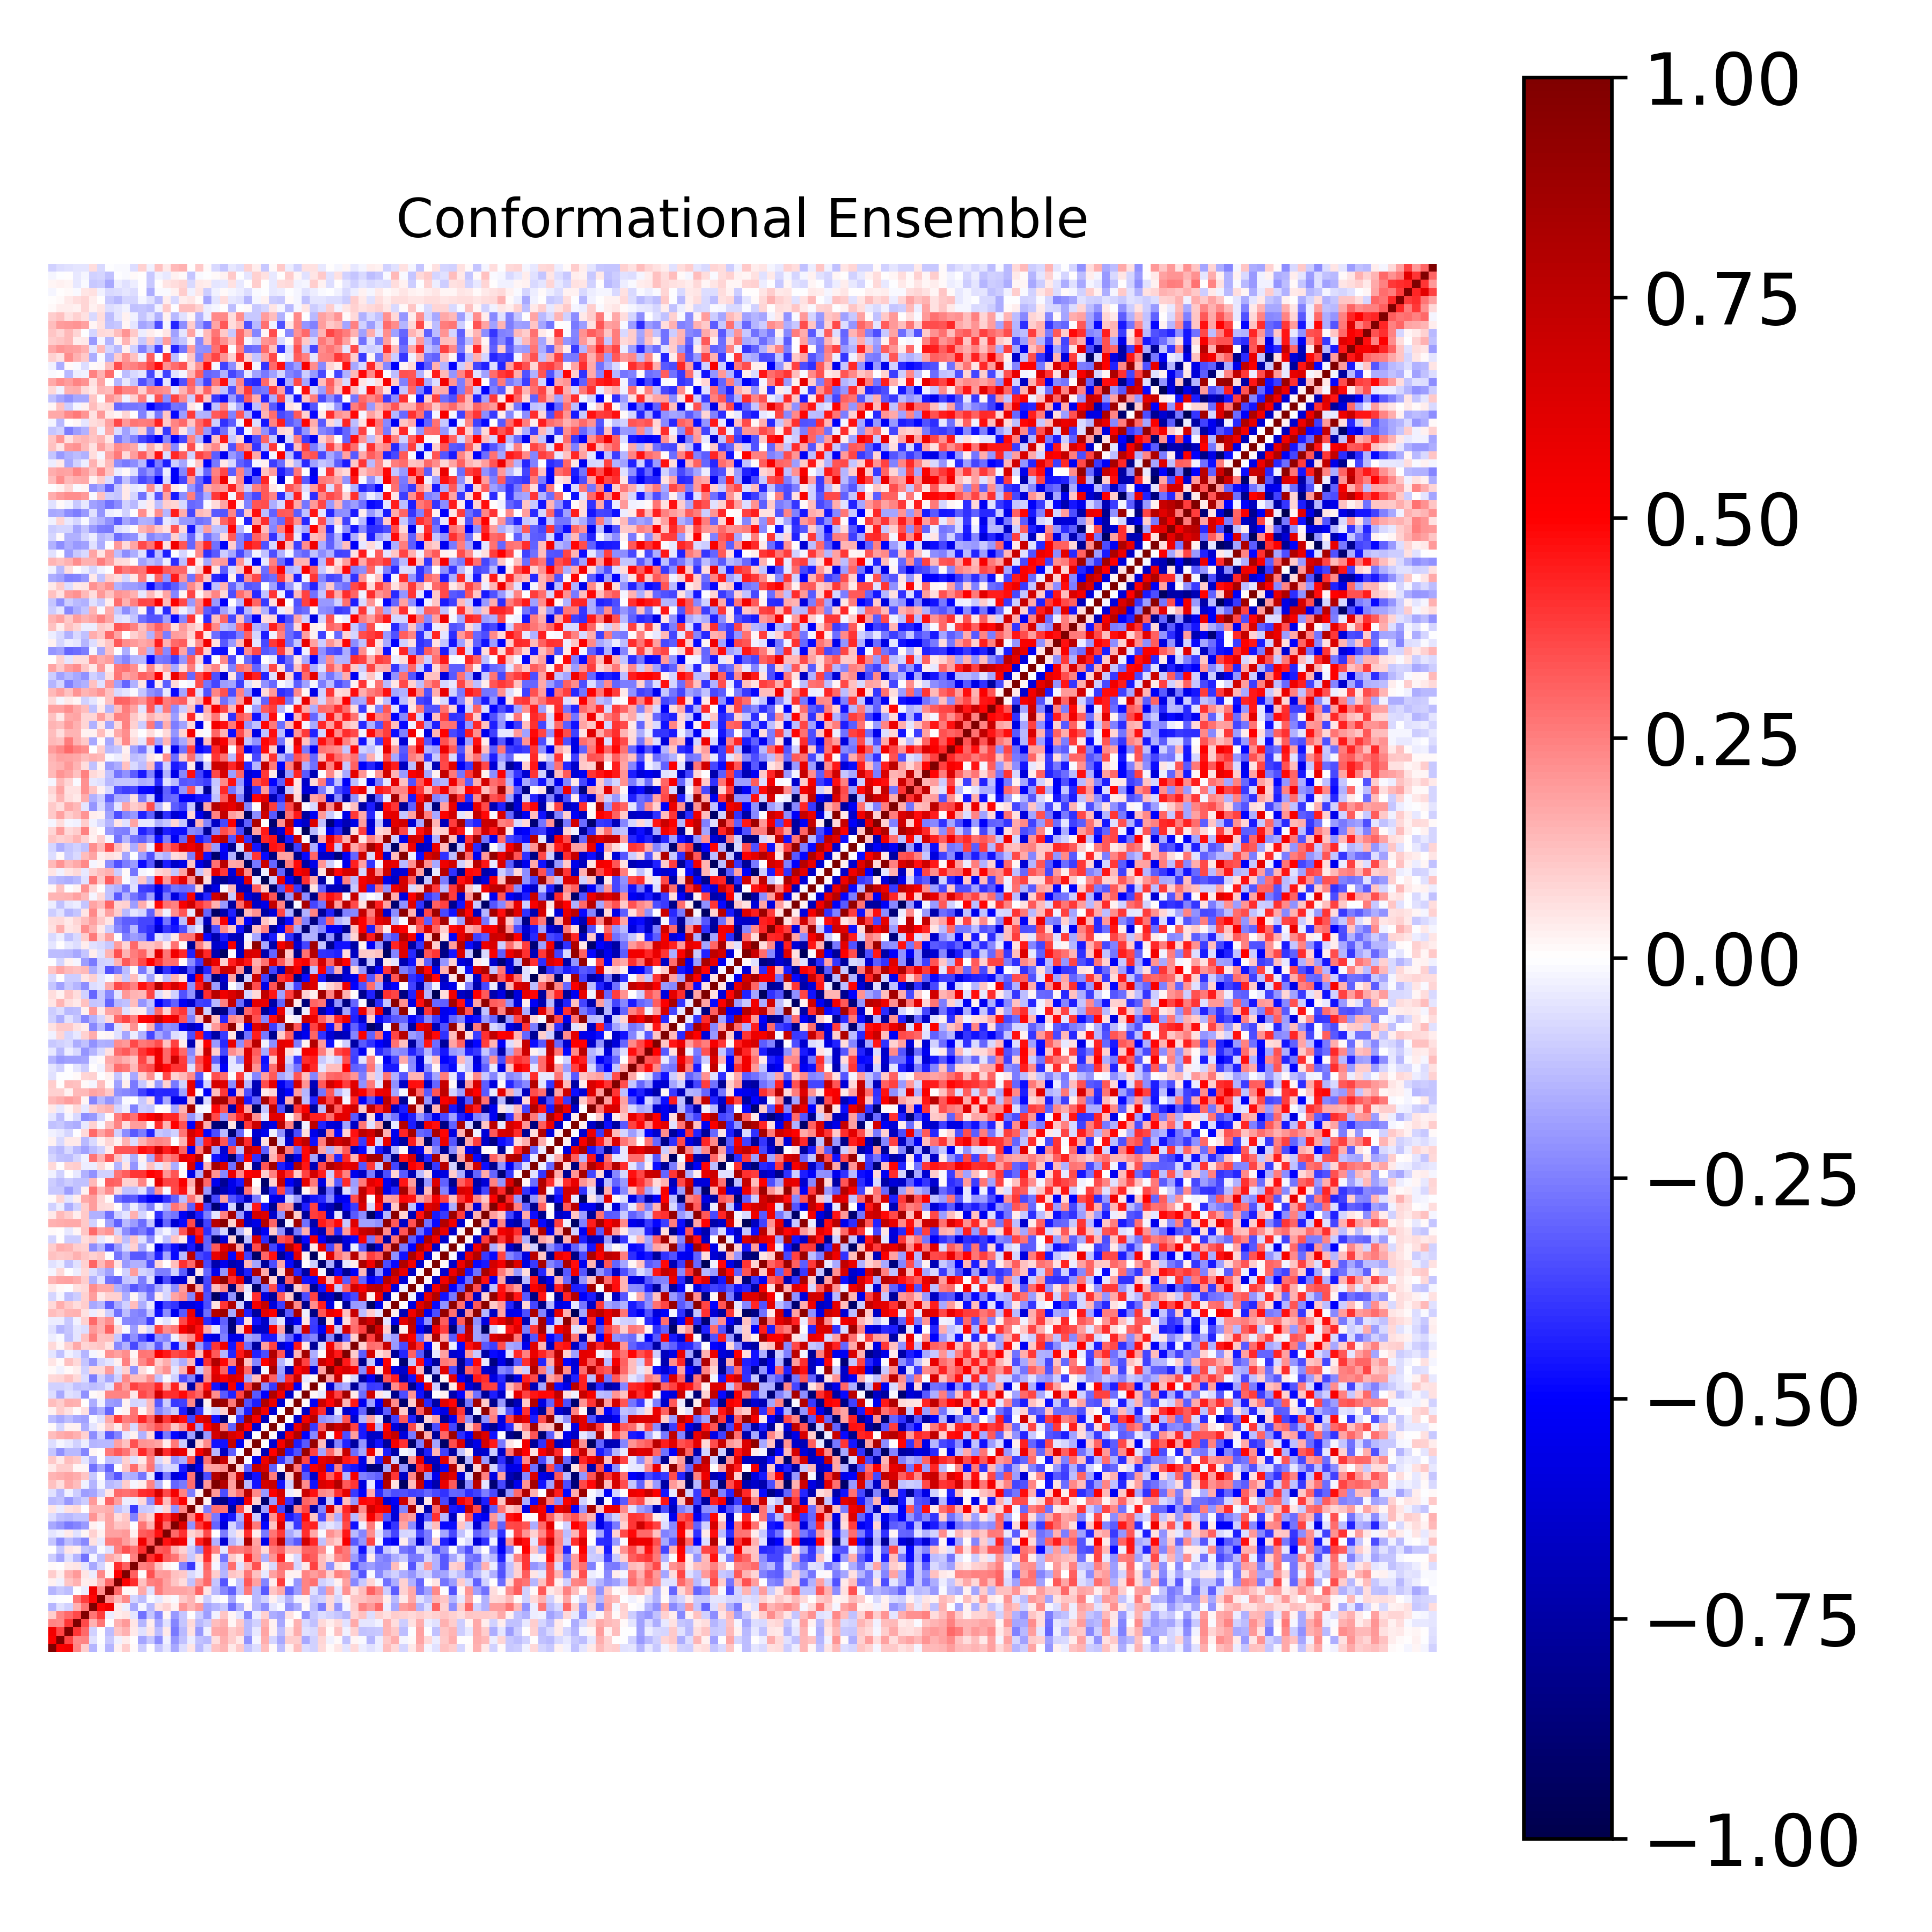

Data behind this chart, as committed beside it:
1.000000000000000000e+00, 5.141198928425388948e-01, 5.435126581274296598e-01, 2.370788300603089427e-01, 9.465705520630836312e-02, -1.475038325990093713e-01, -1.239375189791641803e-02, -1.410764885927995038e-01, 2.771019288056886937e-02, 9.728867427280607494e-02, 1.155154269611332121e-02, -1.015007381815959120e-01, 5.643967364246662947e-03, -1.166102683197543233e-01, -4.903840267134661202e-02, -1.697522100863119443e-01, -6.344550273226141901e-02, 5.094102707563713528e-02, -1.355184695672900230e-01, -5.884432878097295427e-02, 1.187266866950382332e-01, 1.428723976498396109e-01, 4.134821117655644584e-02, 1.020912593109256222e-01
5.141198928425388948e-01, 1.000000000000000000e+00, 3.624086545303165097e-01, 2.325266459081696824e-01, 2.362741799147592969e-01, -5.522853487340339401e-02, -1.118694445519235374e-03, -1.042151737771271763e-01, -2.674839305152394014e-02, 3.585409241023321952e-02, 3.151220050965269047e-03, -1.762509805819021391e-01, -1.079696109610260440e-01, -2.213811008121889246e-01, -2.923325071892530005e-02, -2.100316585901631228e-01, -1.226679429098750662e-01, -3.191774681778357381e-02, -1.234874219239960602e-01, -1.349732219151426049e-01, 6.390206837243649074e-02, 1.572619353964702371e-01, 9.467907237479276927e-02, 4.208573429095366358e-02
5.435126581274296598e-01, 3.624086545303165097e-01, 1.000000000000000000e+00, 3.930872470202583235e-01, 2.928255040297305656e-01, -9.113745984082048668e-02, 1.936753740880964693e-03, -1.300913730356145770e-01, 1.095407767664179077e-01, 1.550602085256782003e-01, 4.280905509623943866e-02, -6.215091375291120768e-02, 5.107366397570708982e-02, -1.296946519301901135e-01, 3.995032225281021365e-02, -2.607413201681380577e-01, -1.370521120446014929e-01, 6.237815543569689286e-02, -2.014334596733522720e-01, -2.574398973263495455e-02, 1.674758173669157191e-01, 1.733295368433503125e-01, 9.483044723308863000e-02, 1.263434922501029123e-01
2.370788300603089427e-01, 2.325266459081696824e-01, 3.930872470202583235e-01, 1.000000000000000000e+00, 3.557970841164388442e-01, 1.523181637172474068e-01, 2.678825406304856105e-01, -2.901625959116430932e-03, 1.505637831009186411e-01, 2.017618682891332560e-01, 4.798017732926022905e-02, -1.483741295604140420e-01, 3.134901506901240781e-02, -1.752066871950976601e-01, -5.636979000611921226e-02, -2.367241314648291794e-01, -1.152645762190930012e-01, 7.467878822163304120e-02, -1.376828726626890820e-01, -9.730311544763606268e-02, 1.251479948982773260e-01, 1.610848615028632469e-01, 1.815693989783453977e-02, 1.090707624038491363e-01
9.465705520630836312e-02, 2.362741799147592969e-01, 2.928255040297305656e-01, 3.557970841164388442e-01, 1.000000000000000000e+00, 2.690525596834554278e-01, 3.812153475799216484e-01, -3.741265373234329422e-02, 3.728594186559189977e-02, 5.217235792125816951e-02, -5.079677376523118737e-02, -2.764064499501978633e-01, -1.155276604887730957e-01, -2.275211139085537571e-01, 2.274925390040592743e-02, -1.993254712738218026e-01, -1.112509178832290502e-01, 3.594063314579775195e-03, -9.816639778651486958e-02, -1.916073624779507656e-01, -2.707162829174207183e-02, 1.118113948283917664e-01, 2.111243171336612753e-02, -5.193694790956859819e-02
-1.475038325990093713e-01, -5.522853487340339401e-02, -9.113745984082048668e-02, 1.523181637172474068e-01, 2.690525596834554278e-01, 1.000000000000000000e+00, 4.916545276305037127e-01, 5.423539747882918372e-01, 4.236229585715402257e-02, -3.668182894476069988e-02, -1.679561025651618300e-01, -2.317200884428219712e-02, -1.393772572809444943e-01, 5.846824593886415511e-02, 8.663588727219929952e-02, 2.431084512114444277e-02, 2.075200871255650503e-01, 1.455907387954926968e-01, 2.012911771906766289e-01, -1.778244407697584517e-01, -1.478134881126357825e-01, -1.021633598241750845e-01, -2.759231051783569422e-01, -1.507382926869439421e-01
-1.239375189791641803e-02, -1.118694445519235374e-03, 1.936753740880964693e-03, 2.678825406304856105e-01, 3.812153475799216484e-01, 4.916545276305037127e-01, 1.000000000000000000e+00, 2.250592025629291337e-01, 1.346394409635746359e-01, 2.273417859307901301e-01, -8.072686314449346867e-02, -1.323899166011815731e-01, -1.261843360748256607e-02, -4.270098438260230139e-02, 2.927972856649793676e-02, -1.073736025039211291e-02, 1.023381399893363991e-01, 1.466894105056218423e-01, 2.602493797128432873e-02, -1.005783008047407140e-01, -1.987155714388171360e-02, 3.558458539232529742e-03, -1.660435509269264642e-01, -7.520586287306814735e-03
-1.410764885927995038e-01, -1.042151737771271763e-01, -1.300913730356145770e-01, -2.901625959116430932e-03, -3.741265373234329422e-02, 5.423539747882918372e-01, 2.250592025629291337e-01, 1.000000000000000000e+00, 2.964037342635066907e-01, 1.942518611664850389e-02, 9.516549864815017357e-03, 1.644773326405719605e-01, -5.674432714391089427e-02, 2.569606521763279083e-01, 1.872151760433136969e-01, 1.764173995305124976e-01, 1.795851968016008438e-01, 1.595374483335466609e-01, 3.034221924556100847e-01, 5.181066290478249931e-02, -1.373111556088609519e-01, -2.321992038883263498e-01, -3.105886977681336369e-01, -1.186602461073713310e-01
2.771019288056886937e-02, -2.674839305152394014e-02, 1.095407767664179077e-01, 1.505637831009186411e-01, 3.728594186559189977e-02, 4.236229585715402257e-02, 1.346394409635746359e-01, 2.964037342635066907e-01, 1.000000000000000000e+00, 5.004164987369622564e-01, 4.092595321240298789e-01, 1.207606341182322213e-01, 2.477483894171289835e-01, 2.606556770184494387e-01, 1.867669672444161877e-01, 1.130746781202524309e-01, 6.978247564246217727e-02, -1.194484546138966513e-01, 1.920998630340816915e-01, 2.943063994497722713e-01, -1.171596992397068160e-01, -3.340891723608638286e-01, -3.989840745010558160e-03, -1.154854139050385947e-01
9.728867427280607494e-02, 3.585409241023321952e-02, 1.550602085256782003e-01, 2.017618682891332560e-01, 5.217235792125816951e-02, -3.668182894476069988e-02, 2.273417859307901301e-01, 1.942518611664850389e-02, 5.004164987369622564e-01, 1.000000000000000000e+00, 3.104138752953317093e-01, 3.030786180933320133e-03, 3.427743883695056337e-01, 1.897639313060359989e-01, 1.966059227851417457e-01, 1.246335331915046224e-01, 1.020609533697562771e-01, -7.402945327919734086e-02, -3.285572374043455729e-02, 2.802904526502276172e-01, 9.874957545238013945e-02, -1.460414015711615221e-01, 1.170275437034565547e-01, 9.102929766465098216e-02
1.155154269611332121e-02, 3.151220050965269047e-03, 4.280905509623943866e-02, 4.798017732926022905e-02, -5.079677376523118737e-02, -1.679561025651618300e-01, -8.072686314449346867e-02, 9.516549864815017357e-03, 4.092595321240298789e-01, 3.104138752953317093e-01, 1.000000000000000000e+00, 2.446119006887837455e-01, 2.698816021757271533e-01, 1.202753312216110482e-01, 2.763635958654746261e-02, -2.309362500500619381e-03, -2.447308108023381890e-01, -3.836643504167200347e-01, -3.500619649677796930e-02, 3.012815445377261536e-01, -1.994115513835945791e-02, -1.640234812914626583e-01, 2.825436312062380995e-01, -5.510250220245480751e-02
-1.015007381815959120e-01, -1.762509805819021391e-01, -6.215091375291120768e-02, -1.483741295604140420e-01, -2.764064499501978633e-01, -2.317200884428219712e-02, -1.323899166011815731e-01, 1.644773326405719605e-01, 1.207606341182322213e-01, 3.030786180933320133e-03, 2.446119006887837455e-01, 1.000000000000000000e+00, 4.060663790224794956e-01, 5.492605523905690346e-01, 3.159033836988841548e-01, 2.661222084240122965e-01, 1.464813939472464077e-01, -1.091864586250090030e-01, 7.725739453766000686e-02, 4.113524205795559552e-01, 3.561270513390603354e-02, -2.689105166709879202e-01, 1.044215081565874476e-01, 4.223673749857281140e-02
5.643967364246662947e-03, -1.079696109610260440e-01, 5.107366397570708982e-02, 3.134901506901240781e-02, -1.155276604887730957e-01, -1.393772572809444943e-01, -1.261843360748256607e-02, -5.674432714391089427e-02, 2.477483894171289835e-01, 3.427743883695056337e-01, 2.698816021757271533e-01, 4.060663790224794956e-01, 1.000000000000000000e+00, 3.150313461025894823e-01, 3.368905774358644245e-01, 1.517780686911276988e-01, 8.636572009694731822e-02, -9.792514852885288168e-02, -2.248790447058094943e-01, 4.257132893120338935e-01, 2.403528484425167255e-01, -4.611925997402890193e-02, 2.678370697115749488e-01, 2.535542937815791764e-01
-1.166102683197543233e-01, -2.213811008121889246e-01, -1.296946519301901135e-01, -1.752066871950976601e-01, -2.275211139085537571e-01, 5.846824593886415511e-02, -4.270098438260230139e-02, 2.569606521763279083e-01, 2.606556770184494387e-01, 1.897639313060359989e-01, 1.202753312216110482e-01, 5.492605523905690346e-01, 3.150313461025894823e-01, 1.000000000000000000e+00, 4.677480664234398566e-01, 6.186349230833098067e-01, 5.353771062193458663e-01, -5.330475214836473408e-02, 4.362449810275789708e-01, 6.574710960839356133e-01, -1.513052348184828755e-01, -6.139396792318156937e-01, -1.420659766278342118e-01, -7.080917859348920262e-02
-4.903840267134661202e-02, -2.923325071892530005e-02, 3.995032225281021365e-02, -5.636979000611921226e-02, 2.274925390040592743e-02, 8.663588727219929952e-02, 2.927972856649793676e-02, 1.872151760433136969e-01, 1.867669672444161877e-01, 1.966059227851417457e-01, 2.763635958654746261e-02, 3.159033836988841548e-01, 3.368905774358644245e-01, 4.677480664234398566e-01, 1.000000000000000000e+00, 2.952460814826392554e-01, 4.020150444425397152e-01, 7.869820535797938943e-02, 1.318236500016481683e-01, 3.583146425941632351e-01, 4.540660851157736814e-04, -2.541682931395158329e-01, -7.202391432895752232e-02, 4.826721098873319737e-02
-1.697522100863119443e-01, -2.100316585901631228e-01, -2.607413201681380577e-01, -2.367241314648291794e-01, -1.993254712738218026e-01, 2.431084512114444277e-02, -1.073736025039211291e-02, 1.764173995305124976e-01, 1.130746781202524309e-01, 1.246335331915046224e-01, -2.309362500500619381e-03, 2.661222084240122965e-01, 1.517780686911276988e-01, 6.186349230833098067e-01, 2.952460814826392554e-01, 1.000000000000000000e+00, 6.318049695774454744e-01, -2.143160307834182099e-01, 3.829606396619277264e-01, 5.326030252942199894e-01, -3.034362477186365314e-01, -5.966738934898866420e-01, -7.905944397503954224e-02, -2.124480490991020876e-01
-6.344550273226141901e-02, -1.226679429098750662e-01, -1.370521120446014929e-01, -1.152645762190930012e-01, -1.112509178832290502e-01, 2.075200871255650503e-01, 1.023381399893363991e-01, 1.795851968016008438e-01, 6.978247564246217727e-02, 1.020609533697562771e-01, -2.447308108023381890e-01, 1.464813939472464077e-01, 8.636572009694731822e-02, 5.353771062193458663e-01, 4.020150444425397152e-01, 6.318049695774454744e-01, 1.000000000000000000e+00, 2.371340608972063169e-01, 5.055532636305349881e-01, 2.472352425598023651e-01, -2.592121413015240905e-01, -5.038806823902211018e-01, -4.509534667287731224e-01, -1.567157135204264584e-01
5.094102707563713528e-02, -3.191774681778357381e-02, 6.237815543569689286e-02, 7.467878822163304120e-02, 3.594063314579775195e-03, 1.455907387954926968e-01, 1.466894105056218423e-01, 1.595374483335466609e-01, -1.194484546138966513e-01, -7.402945327919734086e-02, -3.836643504167200347e-01, -1.091864586250090030e-01, -9.792514852885288168e-02, -5.330475214836473408e-02, 7.869820535797938943e-02, -2.143160307834182099e-01, 2.371340608972063169e-01, 1.000000000000000000e+00, 5.123621601983605750e-02, -2.556507611398887714e-01, 2.866962144208201613e-01, 2.711832347732396342e-01, -7.518825706809457721e-01, 3.484059032420150359e-01
-1.355184695672900230e-01, -1.234874219239960602e-01, -2.014334596733522720e-01, -1.376828726626890820e-01, -9.816639778651486958e-02, 2.012911771906766289e-01, 2.602493797128432873e-02, 3.034221924556100847e-01, 1.920998630340816915e-01, -3.285572374043455729e-02, -3.500619649677796930e-02, 7.725739453766000686e-02, -2.248790447058094943e-01, 4.362449810275789708e-01, 1.318236500016481683e-01, 3.829606396619277264e-01, 5.055532636305349881e-01, 5.123621601983605750e-02, 1.000000000000000000e+00, 2.798251665753370351e-02, -7.781053517334873826e-01, -8.362702985299301783e-01, -5.591850320945682684e-01, -6.818898137813529381e-01
-5.884432878097295427e-02, -1.349732219151426049e-01, -2.574398973263495455e-02, -9.730311544763606268e-02, -1.916073624779507656e-01, -1.778244407697584517e-01, -1.005783008047407140e-01, 5.181066290478249931e-02, 2.943063994497722713e-01, 2.802904526502276172e-01, 3.012815445377261536e-01, 4.113524205795559552e-01, 4.257132893120338935e-01, 6.574710960839356133e-01, 3.583146425941632351e-01, 5.326030252942199894e-01, 2.472352425598023651e-01, -2.556507611398887714e-01, 2.798251665753370351e-02, 1.000000000000000000e+00, 1.996808451106655835e-01, -3.487277954281078896e-01, 1.756039064972146346e-01, 2.771539153557584512e-01
1.187266866950382332e-01, 6.390206837243649074e-02, 1.674758173669157191e-01, 1.251479948982773260e-01, -2.707162829174207183e-02, -1.478134881126357825e-01, -1.987155714388171360e-02, -1.373111556088609519e-01, -1.171596992397068160e-01, 9.874957545238013945e-02, -1.994115513835945791e-02, 3.561270513390603354e-02, 2.403528484425167255e-01, -1.513052348184828755e-01, 4.540660851157736814e-04, -3.034362477186365314e-01, -2.592121413015240905e-01, 2.866962144208201613e-01, -7.781053517334873826e-01, 1.996808451106655835e-01, 1.000000000000000000e+00, 7.827856334376931402e-01, 1.873098981317844192e-01, 9.595754424857886322e-01
1.428723976498396109e-01, 1.572619353964702371e-01, 1.733295368433503125e-01, 1.610848615028632469e-01, 1.118113948283917664e-01, -1.021633598241750845e-01, 3.558458539232529742e-03, -2.321992038883263498e-01, -3.340891723608638286e-01, -1.460414015711615221e-01, -1.640234812914626583e-01, -2.689105166709879202e-01, -4.611925997402890193e-02, -6.139396792318156937e-01, -2.541682931395158329e-01, -5.966738934898866420e-01, -5.038806823902211018e-01, 2.711832347732396342e-01, -8.362702985299301783e-01, -3.487277954281078896e-01, 7.827856334376931402e-01, 1.000000000000000000e+00, 2.114856723509936365e-01, 7.105438706770212942e-01
4.134821117655644584e-02, 9.467907237479276927e-02, 9.483044723308863000e-02, 1.815693989783453977e-02, 2.111243171336612753e-02, -2.759231051783569422e-01, -1.660435509269264642e-01, -3.105886977681336369e-01, -3.989840745010558160e-03, 1.170275437034565547e-01, 2.825436312062380995e-01, 1.044215081565874476e-01, 2.678370697115749488e-01, -1.420659766278342118e-01, -7.202391432895752232e-02, -7.905944397503954224e-02, -4.509534667287731224e-01, -7.518825706809457721e-01, -5.591850320945682684e-01, 1.756039064972146346e-01, 1.873098981317844192e-01, 2.114856723509936365e-01, 1.000000000000000000e+00, 7.730472242852633180e-02
1.020912593109256222e-01, 4.208573429095366358e-02, 1.263434922501029123e-01, 1.090707624038491363e-01, -5.193694790956859819e-02, -1.507382926869439421e-01, -7.520586287306814735e-03, -1.186602461073713310e-01, -1.154854139050385947e-01, 9.102929766465098216e-02, -5.510250220245480751e-02, 4.223673749857281140e-02, 2.535542937815791764e-01, -7.080917859348920262e-02, 4.826721098873319737e-02, -2.124480490991020876e-01, -1.567157135204264584e-01, 3.484059032420150359e-01, -6.818898137813529381e-01, 2.771539153557584512e-01, 9.595754424857886322e-01, 7.105438706770212942e-01, 7.730472242852633180e-02, 1.000000000000000000e+00
-1.168403680635953096e-01, -2.116742836812922079e-01, -1.398531847229358416e-01, -1.380809901336918222e-01, -2.403019270291097131e-01, 1.778098465961798491e-02, 7.751364793592309226e-03, 2.595694354842433826e-01, 3.241837545683234345e-01, 2.685561211580601571e-01, 1.410595442652695652e-01, 4.193819667434886544e-01, 2.940231137183599297e-01, 8.128845335278463979e-01, 4.106488187979180360e-01, 6.363887962450138769e-01, 5.744077305237178521e-01, 6.148447096886120594e-02, 5.315966573028445552e-01, 7.669347992553322557e-01, -1.388611219686778919e-01, -6.778861128310260664e-01, -3.167819363105649488e-01, -1.006273787476913428e-02
-6.376308264448492247e-02, -1.720263816461239589e-02, -4.335029033181047459e-02, -9.234044287098533421e-02, -3.245823139683251535e-02, -1.443155003211956666e-01, -1.400739549423813124e-01, -1.369249171908616391e-01, 1.821832428051249619e-01, 1.237487036207031293e-01, 3.409663273106040560e-01, 2.066775438288349642e-01, 2.002823981721470192e-01, 1.757296565852508874e-01, 3.862629955343098442e-02, 2.637242950608144620e-01, -9.917644916454103343e-02, -8.644079771248882604e-01, 9.170115286389075859e-02, 2.302925103629594461e-01, -4.647101489808654340e-01, -4.649944499315082358e-01, 7.187747012931791080e-01, -5.388014936255179910e-01
1.321556765848134474e-01, 1.629651266743046001e-01, 1.720480672990251370e-01, 1.491472812002270221e-01, 8.921763875873907346e-02, -2.215832523041380564e-01, -8.862125082731793502e-02, -3.241603511816863459e-01, -2.351502214386884115e-01, -3.957966326328606760e-02, 2.443886993768347796e-02, -1.556150944897065902e-01, 7.293681638092919250e-02, -5.577619752935730757e-01, -2.642800933862889945e-01, -4.913260723039092337e-01, -6.221443554518995001e-01, -1.831038385403588042e-01, -9.009320813089491953e-01, -2.006934042660577511e-01, 6.664972309779489956e-01, 8.447712141502399241e-01, 6.474309125234597451e-01, 5.637081418640661479e-01
1.449769132760076601e-02, -8.206117843336324658e-02, 2.594308859394967720e-02, 2.467361996045946623e-02, -1.605831643251759977e-01, -5.062384921804771037e-02, 2.902800816509153864e-02, 1.121792702434440403e-01, 3.842919826091657082e-02, 1.807844998871661335e-01, -7.683210967690316806e-02, 2.100690365492159373e-01, 2.590386791032900926e-01, 3.320013153259940841e-01, 2.720394518041035492e-01, 1.154768794657366204e-01, 2.168402028289106165e-01, 5.255042668163212305e-01, -2.013927801639477932e-01, 5.128137079357468764e-01, 7.049023245493181156e-01, 2.567492418087669592e-01, -3.075496193147170820e-01, 8.109322568066638093e-01
-1.316689364002882889e-01, -1.703639861280907553e-01, -1.314890587872412364e-01, -1.650740366817060323e-01, -1.844606669148606271e-01, -1.239895676583241055e-02, -5.607466623085582275e-02, 1.657914618150714836e-01, 3.779401712625555243e-01, 2.557298264112054520e-01, 2.780968576756022159e-01, 4.279625827849661834e-01, 3.015330968109318777e-01, 7.592019062131600826e-01, 3.838637008189865751e-01, 6.390359582447827647e-01, 4.718777427541101521e-01, -3.610657846820565231e-01, 5.984543485507525240e-01, 6.741511895462868331e-01, -4.657953581314198122e-01, -8.738275595019909803e-01, 2.009046897918691926e-02, -3.978363390047277570e-01
2.937942712170561049e-02, 9.566895989399561151e-02, 5.956356081502275912e-02, 1.266584023081458732e-02, 5.996390054268315589e-02, -2.117672063188254794e-01, -1.509535294138028838e-01, -2.996544352341790618e-01, -8.810797634001815010e-03, 3.014455954835945986e-02, 2.724473353995731095e-01, 1.693626320388998477e-02, 1.396517493862997061e-01, -2.415392884975349486e-01, -1.654032969358736893e-01, -9.735049906552843690e-02, -4.403583161314816863e-01, -8.121566510412533413e-01, -3.959198410600612839e-01, -3.711200550344612853e-02, -9.149287194618035968e-02, 8.650833753995586239e-02, 9.166059497704304171e-01, -2.170465274509098819e-01
1.281577909697611262e-01, 9.611187698056740392e-02, 1.614116620637882360e-01, 1.500798646744261611e-01, 5.626427428078760624e-03, -1.626023746578871831e-01, -2.493484960839235931e-02, -1.877994583779149240e-01, -2.062797424899949772e-01, 2.839743194017081002e-02, -8.339823356387314479e-02, -7.155327263943427052e-02, 1.379259415371495157e-01, -3.277600016267267491e-01, -9.614091396702444114e-02, -3.884205162435138137e-01, -3.718015941142019942e-01, 2.342632479000723300e-01, -8.284230305140067863e-01, 3.109999113969979384e-02, 9.341249285893394871e-01, 8.766184928045382962e-01, 2.606878604591620352e-01, 9.117875386513623059e-01
-6.552426713271349012e-02, -1.656988782391965453e-01, -6.064321552918828379e-02, -7.110977905132150056e-02, -2.149620184332382833e-01, 9.683138481767203376e-03, 2.879469240998094870e-02, 2.408885516968265750e-01, 2.375668883756404115e-01, 2.385948308010920893e-01, 4.099194865113930941e-02, 3.563047969130002102e-01, 2.969167461171445255e-01, 6.778615651100939887e-01, 4.110199983087300946e-01, 4.130769282502917972e-01, 4.827161939408700086e-01, 3.611038393149150760e-01, 2.995197839629143433e-01, 7.001245270842777479e-01, 2.241902081265716717e-01, -3.252270361339706928e-01, -4.305406194093882033e-01, 3.596538034835283226e-01
-8.982092149806741865e-02, -9.070158878886976084e-02, -7.648337895249222862e-02, -1.234133711109065834e-01, -1.076922735234201456e-01, -1.300297935628198231e-01, -1.143910834035462287e-01, -6.044961785958399142e-02, 2.787584890693995954e-01, 1.951198778065836581e-01, 3.682515564592704349e-01, 3.148026679419953511e-01, 3.086069771229222325e-01, 4.242989814152198225e-01, 1.667937690461392120e-01, 4.328539047174153609e-01, 1.141255754554956064e-01, -7.469852398234575475e-01, 2.583594692690336370e-01, 4.647042476051962967e-01, -4.618058687222248992e-01, -6.439560294133465090e-01, 5.274046789315764983e-01, -4.814054617007119119e-01
7.471958443708819064e-02, 8.167024785131257736e-02, 1.191286849056572145e-01, 7.560917868727530522e-02, -6.900845713303482842e-02, -2.522096481714275473e-01, -9.210675073762281118e-02, -1.764329363506990933e-01, -8.821755339003617413e-02, 2.330329826825863204e-01, 1.255246456677783506e-01, 1.295317056382415954e-01, 2.233605413978507204e-01, -1.187567316700197523e-01, -8.438332699853242844e-03, -9.089783980869629854e-02, -3.502142687714080438e-01, -2.374896538437779037e-01, -6.785592315710090583e-01, 2.306306974802636856e-01, 6.354061005082015656e-01, 5.098279548392881111e-01, 6.442619823281033886e-01, 5.884182902468897414e-01
8.237854989885157533e-03, -3.103436328250788051e-02, 1.482357047156848857e-02, 3.593219039597587289e-02, -9.196835703725597666e-02, 7.391532893905866652e-02, 7.572994448665590350e-02, 1.948241597799322822e-01, -5.741551431747909245e-02, 8.610491358963648367e-02, -2.186467682521395506e-01, 6.551514026897642395e-02, -2.435589090096912292e-03, 1.469485088128991146e-01, 2.172585105624526280e-01, -4.833088367426995741e-02, 1.437956113659681345e-01, 6.503954283515287482e-01, -1.078059516172042570e-01, 2.079312120657849650e-01, 5.803975343799284703e-01, 3.077754071587613383e-01, -4.575168277249262450e-01, 6.634276927328123241e-01
5.147501799186027932e-02, 1.252594788387174918e-02, 1.224372043130540211e-01, 7.302789334353619599e-02, -1.149554300542037083e-01, -2.093140179726201144e-01, -8.330014284496842225e-02, -5.189791607014970082e-02, 2.619432926346604296e-02, 2.496248177442487171e-01, 5.245378630208345078e-02, 2.273801343806378938e-01, 3.156696719194552192e-01, 1.008766655171084020e-01, 1.630019357088376697e-01, -9.186472795227842991e-02, -1.566314704084439402e-01, 1.378690392304158518e-01, -5.467803285836783100e-01, 3.994429189783099687e-01, 8.039133951238349729e-01, 4.860403441199934726e-01, 2.567951363658726449e-01, 8.088629900541276507e-01
-4.839958888070421128e-02, -1.249022070425879066e-01, -2.812169795629701485e-02, -6.087409624082740223e-02, -1.481806055450793080e-01, -1.719033822695202954e-02, 2.273865184199724138e-02, 2.141504345550702681e-01, 1.829721541289770215e-01, 2.198143823649753303e-01, 2.278307461005139173e-02, 2.732770117333304105e-01, 2.606727773793657277e-01, 5.190103005504697053e-01, 4.520809413237278918e-01, 3.582923896778005268e-01, 3.889454541511918051e-01, 4.262674368788190726e-01, 1.285969419057681196e-01, 5.952106640497221157e-01, 3.265795407426743124e-01, -1.436088319488783571e-01, -4.240914533603299397e-01, 4.486930497861882361e-01
7.714603126040336933e-02, 2.255680797857347389e-02, 9.140624213358561345e-02, 1.642394483288373286e-01, 8.153961688968378030e-02, 9.591018909368191625e-02, 1.151085976577840841e-01, 6.102549479823990430e-02, -2.287769633246366785e-01, -1.551149581413245049e-01, -3.558918340544336423e-01, -1.886195553524682988e-01, -1.373449852283160910e-01, -3.267513159893310482e-01, -1.342475722700507967e-01, -4.669821785139257608e-01, -1.377684522350157426e-01, 7.224329377535907426e-01, -2.023174915041971722e-01, -3.843814525557814887e-01, 3.964531939059760535e-01, 5.421244323390074227e-01, -4.604295095178121411e-01, 4.142673858942824139e-01
-3.535482194423669039e-02, -9.451301691336424365e-03, -1.183189860056205606e-01, -5.221884668201719204e-02, 1.183294926901721222e-01, 2.492523686426641738e-01, 1.232644704851729722e-01, 1.279795447681646436e-01, -1.037465396156704855e-01, -3.285546840747594066e-01, -2.181330402119180112e-01, -3.456427166051078137e-01, -4.677277625400569350e-01, -2.107539389220007275e-01, -2.401985790501757756e-01, -2.933324086911650447e-02, 1.520722253269638780e-01, 2.252226526495448022e-01, 4.858736427028287341e-01, -5.115685137659075066e-01, -5.810879065259528797e-01, -2.431911414996363041e-01, -5.596712194510142790e-01, -5.617788032566800593e-01
-6.132237895889836726e-02, -1.444087368995631560e-01, -1.095714499715625123e-01, -5.012196728981108129e-02, -6.902533807322605575e-02, 2.026127259980887441e-01, 1.485010509412814650e-01, 3.052447309435208922e-01, 8.474809582385123274e-02, -1.120602658407685720e-02, -1.937460050353614904e-01, 3.272860736037244006e-02, -8.038547886218129490e-02, 3.638098908610717386e-01, 2.190589917272377229e-01, 2.635784715564558067e-01, 5.283782400132089885e-01, 6.670146109297485637e-01, 4.765338825740707551e-01, 1.661980338167437510e-01, -4.328626990132720953e-02, -2.743436710495381070e-01, -8.734277972540204216e-01, 9.522848394548129314e-02
-3.370388146799483536e-02, -3.558549236109379010e-02, -1.018921663273197886e-01, -2.739244362647251518e-02, 8.737684603172268805e-02, 2.922379838078650316e-01, 1.626257358096796224e-01, 2.254817989695700187e-01, -2.193037832511555291e-02, -2.318508997840438013e-01, -2.385351668136621028e-01, -2.230866379777751152e-01, -3.785505742727079403e-01, -2.196454053539402540e-02, -5.524239019194614880e-02, 1.280949263954607974e-02, 3.517611689217299831e-01, 5.233084127772613670e-01, 6.130580044492478509e-01, -4.179340446835737022e-01, -4.917176466360752563e-01, -3.066908864208837127e-01, -8.540889521883301416e-01, -4.308683013863077171e-01
1.273807714750701259e-01, 1.088064671083044943e-01, 1.408513416566839205e-01, 1.555543196683573937e-01, 6.010930587238775408e-02, -3.212492756537954630e-02, 3.559982973658289834e-02, -9.499515541376279959e-02, -2.780970997945231282e-01, -1.257499518409391226e-01, -2.331731056449637407e-01, -2.501508528688194399e-01, -1.089752471408849954e-01, -4.663507807006316286e-01, -2.192897952094407243e-01, -5.362581144169961123e-01, -3.272983617045343574e-01, 5.649955460958768771e-01, -6.129419831780191785e-01, -2.874462181761126001e-01, 7.884753672858554330e-01, 8.825356885506213667e-01, -1.655870560265431668e-01, 7.747343002784945476e-01
7.335785700944820464e-02, 1.599458374086245027e-01, 1.071746123638606107e-01, 6.722492999838761141e-02, 9.665803719793511495e-02, -1.705769540392287620e-01, -1.363929604890037894e-01, -3.184437372728960436e-01, -1.580408903696497724e-01, -8.843644423846777625e-02, 1.264563138239846729e-01, -1.628007767769231451e-01, -4.430330111359099404e-02, -5.225508043798798852e-01, -3.631799343546425751e-01, -3.911110388703138985e-01, -6.061186447258873899e-01, -5.893465767969506830e-01, -5.163098112756131508e-01, -3.439525307010229960e-01, 5.575138208955508767e-02, 3.967669682436654743e-01, 7.992915306287510235e-01, -9.430707457918116599e-02
-7.876447539627409733e-02, -2.253122618854716888e-02, -1.265697288660634912e-01, -9.488401360568717025e-02, 9.004776941579033245e-02, 1.903237214352323237e-01, 4.196956777105745329e-02, 9.204714567840648065e-02, 8.717636712074749994e-02, -1.607259937105715852e-01, 2.037269194792357824e-02, -1.053413266840075718e-01, -2.707849015218156130e-01, 3.240357294627464052e-02, -7.948914886941978175e-02, 1.758609562047338259e-01, 2.193070054492706200e-01, -2.400864102925649446e-01, 6.813150127726651517e-01, -3.375236006014000756e-01, -9.323505232552882216e-01, -6.635300566762670771e-01, -2.099247128053423894e-01, -9.478497150266969040e-01
4.206270991199222153e-02, 8.306977169051515952e-03, -1.856419121069829503e-03, 6.214050101075759697e-02, 7.754529507900138896e-02, 2.232298194069658737e-01, 1.679079425069909537e-01, 1.708949837732303412e-01, -1.489914863322256700e-01, -2.081834901929203452e-01, -3.357539394785227227e-01, -2.610803958671811253e-01, -3.105831607198700217e-01, -1.677430320995463575e-01, -7.149512838056165664e-02, -2.213429559425524606e-01, 1.912223625337226562e-01, 8.375293305060119708e-01, 1.695041822986748659e-01, -3.708090627458562882e-01, 1.319404214337078218e-01, 2.297914720586355930e-01, -8.684129550262089658e-01, 2.019401240236561867e-01
1.438409699413698561e-01, 1.755020164606888311e-01, 1.835085126089204544e-01, 1.582374013133907020e-01, 9.902293074492758695e-02, -1.557333275250646631e-01, -6.077905149966279785e-02, -2.772825576962865690e-01, -2.970763034947659920e-01, -1.155164133983180019e-01, -9.022200428519948356e-02, -2.570355172791898291e-01, -6.316054187708237955e-02, -6.405153396873077831e-01, -3.460285007875814611e-01, -6.196503703788341921e-01, -6.125102236619752727e-01, 5.790107463861562942e-02, -8.330907186495212224e-01, -3.539680906651519465e-01, 7.034505044034360388e-01, 9.364306920409256607e-01, 4.084934339698346739e-01, 6.059828644516191964e-01
-1.739592446159752420e-02, 7.472232714605803183e-02, -7.735362622722948694e-03, -3.851655334386788754e-02, 7.469710283322336664e-02, -6.852749629723924041e-02, -1.225430746088047168e-01, -1.826806593927782774e-01, 3.068492736752501809e-03, -9.336895761381500125e-02, 1.923396289091708344e-01, -7.845988823887456443e-02, -1.068616936183326566e-01, -2.511557494501291399e-01, -2.531546427307771463e-01, -9.221773216821999020e-02, -3.156071888542381076e-01, -7.317081686660519280e-01, 4.249293048606193196e-02, -2.989501215663369349e-01, -5.441415090684090794e-01, -2.105622924750034652e-01, 6.040849618149509714e-01, -6.659550153249133020e-01
-5.997807244345058214e-02, -3.802072833175883237e-02, -1.185809314301669165e-01, -6.159904436233434866e-02, 8.845538496574460730e-02, 2.986174582424080959e-01, 1.374035625849657771e-01, 2.280506773957930722e-01, 5.098809277160643721e-02, -1.964308383303015049e-01, -1.504433646702951211e-01, -1.556641368547247994e-01, -3.393479884287557979e-01, 8.306029482673343844e-02, 5.188366812843474632e-03, 1.284683891151080226e-01, 4.049576627607003876e-01, 2.924516319482183269e-01, 7.594374398026488837e-01, -3.553415162684842032e-01, -7.217639117945050531e-01, -5.425222474190560806e-01, -7.236129944736952035e-01, -6.698036764032671009e-01
1.234199319404482853e-01, 1.057949872585489809e-01, 1.147351079528274309e-01, 1.485762546252373251e-01, 1.167705280586122663e-01, 8.777064630285459634e-02, 1.155104680072142898e-01, -5.776298364500036080e-03, -2.665593055213206775e-01, -1.785890217292666060e-01, -3.236573101023746402e-01, -3.211323674213024115e-01, -2.308776711141397042e-01, -4.321188740547758922e-01, -1.749023463650746790e-01, -4.834971130582516041e-01, -1.353836430946943614e-01, 7.504149494952484512e-01, -3.570147847997931501e-01, -4.041263765847938338e-01, 5.811579676958047447e-01, 7.189039759007127550e-01, -4.863648505188815085e-01, 5.999518671008272630e-01
9.735766816755060671e-02, 1.621987954415798905e-01, 1.444549068162252203e-01, 9.397142127574069359e-02, 8.625816083681754620e-02, -2.217730393666286770e-01, -1.476970619972253207e-01, -3.399437688267838431e-01, -1.951369461910572312e-01, -7.300473176657260033e-02, 9.316366077842511140e-02, -1.667549094371980622e-01, -1.158648109711509985e-02, -5.685338205885803742e-01, -3.523334809208586993e-01, -4.761894129755426808e-01, -6.685898041060834851e-01, -4.523402240315821943e-01, -6.978986751814260092e-01, -2.972134458884431174e-01, 3.216226957117070961e-01, 6.104206512660526052e-01, 7.841438843530619263e-01, 1.782970991464304655e-01
-7.868443306492889366e-02, 6.729684688043963192e-06, -9.770717789251316676e-02, -9.879067943310593236e-02, 6.300769070572835584e-02, 9.677252345882461637e-02, -4.257369445953088083e-02, 2.057906118174230095e-02, 9.831845405305277008e-02, -1.289848785699423961e-01, 1.147979650503133942e-01, -5.775322434333840516e-02, -2.209243489173272901e-01, -1.469968858026506585e-02, -1.204603817951846595e-01, 1.157744124540219521e-01, 4.320172409747608661e-02, -4.762242382442340993e-01, 5.529682969468207032e-01, -3.063885948697250283e-01, -9.021043124753472808e-01, -6.159800847152683279e-01, 9.002789553332378458e-02, -9.580709040772943386e-01
9.932548167895342839e-03, 5.991297459272014111e-03, -4.154573901009357695e-02, 1.881038403510349941e-02, 1.128377623452382350e-01, 2.906836325968462642e-01, 1.786394443969532009e-01, 2.068745280309010892e-01, -8.325591936967799422e-02, -2.254590644847093706e-01, -3.032677541905717256e-01, -2.560716978602280980e-01, -3.493580811233690242e-01, -7.615100218780948560e-02, -1.777957953450386847e-02, -9.438720880506865085e-02, 3.355242645001307311e-01, 7.064821478320951753e-01, 4.443539401732916061e-01, -4.103310617573015517e-01, -2.206442574162711112e-01, -7.946388065797929667e-02, -9.103751981679455429e-01, -1.463241469605078005e-01
1.507220800424572127e-01, 1.594798452485245432e-01, 1.677113368326078602e-01, 1.671466642273281566e-01, 1.046553008274312968e-01, -8.793024886631800596e-02, 5.881951140475222555e-05, -1.868456554701831140e-01, -3.060184584874303670e-01, -1.395214174418244746e-01, -1.875006838767440676e-01, -2.851308702170893272e-01, -1.124034097618871880e-01, -6.035922657993902929e-01, -3.025494852661134715e-01, -6.098713568768605597e-01, -4.825777989567017756e-01, 3.542922189602481509e-01, -7.513849475148245416e-01, -3.684388359856057282e-01, 7.661041974075083472e-01, 9.587809765443708887e-01, 9.116691741330495979e-02, 7.114902877389561731e-01
4.421634995351986924e-02, 1.405266607588313288e-01, 1.015450035999858058e-01, 3.477026089835821843e-02, 1.084360117137965485e-01, -1.518324506674434970e-01, -1.537825457548719077e-01, -2.771182967615618553e-01, -9.282713074999059122e-02, -4.885897916776678340e-02, 1.531443084823971013e-01, -8.327969820813309332e-02, 2.841961691109604927e-03, -4.027031819304381366e-01, -2.385525538194370743e-01, -2.729955671093191039e-01, -5.262546542640366143e-01, -6.858645098012929875e-01, -4.375719461928550547e-01, -2.556374028620458927e-01, -5.341439248223468078e-02, 2.432028301634132639e-01, 8.474949512751204228e-01, -2.008456955095681007e-01
-8.798380734277219672e-02, -3.663341439217578793e-02, -1.583455458651889247e-01, -8.735608349433750253e-02, 9.726448505265192224e-02, 1.925857473753169180e-01, 7.789753333842280858e-02, 6.276903203848228918e-02, 2.901797710881373095e-03, -1.516232070917504504e-01, -3.840863960124307752e-02, -1.334923001585048563e-01, -2.556725466705812022e-01, -3.119481857020315815e-02, -1.437775733080088880e-01, 2.725405305274551937e-01, 1.972352027165858168e-01, -3.195115622037213443e-01, 5.405992823209045950e-01, -3.542115708974239441e-01, -8.853380795621192956e-01, -5.776019295446148671e-01, -8.405066230089856816e-02, -9.029530748591676481e-01
1.221663276579719112e-02, 8.339237118345110833e-02, -4.740539128441464273e-02, 3.250762265133938511e-02, 1.700741110869076478e-01, 1.893265580575215490e-01, 7.905372886666900412e-02, 9.192774646596468119e-03, -2.877471643086888520e-01, -3.429829773263821102e-01, -3.226823484571179068e-01, -4.330812655047918680e-01, -5.128094106817697728e-01, -5.694124797249260350e-01, -4.009250445687291275e-01, -3.091559706294710330e-01, -1.274504505923781394e-01, 2.679936072021026350e-01, 1.140479595099227333e-01, -8.697205379018804194e-01, -3.553207208656266602e-01, 1.844399057463677882e-01, -3.331940680119267473e-01, -4.080366986440461807e-01
-1.044177741460175224e-01, -1.038847205439153709e-01, -1.877121911597453841e-01, -1.226959581028021912e-01, 2.742865127848184356e-02, 2.662917523045634782e-01, 1.402635285776569485e-01, 2.189864686592825072e-01, 6.819793732726671387e-02, -1.245925868232293926e-01, -1.198745078492628735e-01, -6.101636128769413053e-02, -2.621130639797606965e-01, 2.129035620928365902e-01, -9.466545851481183993e-03, 3.581992542229012755e-01, 4.684603374212508720e-01, 1.047360286526392292e-01, 7.852290230576256524e-01, -2.016423415425180332e-01, -8.190960016339710048e-01, -6.981583715255519351e-01, -5.694677752657635317e-01, -7.635946311557811894e-01
-9.962376619163980374e-02, -1.317462957150548064e-01, -1.012251580125048261e-01, -1.199497038905403823e-01, -1.241960779127870701e-01, 1.332361723095570050e-01, 1.238720987145816577e-02, 3.128554238112646879e-01, 2.997730195109765128e-01, 8.856032613973442713e-02, 8.943498832938027998e-02, 2.347512563592261126e-01, 8.199231888000852939e-03, 5.866089677764126931e-01, 3.704696817378815843e-01, 3.606559294232941637e-01, 5.091078108500639576e-01, 1.625497679828277198e-01, 8.474038964271911611e-01, 2.964923071945494981e-01, -5.420604233133666794e-01, -7.958900953960637015e-01, -5.618060380997366154e-01, -4.469763241108887231e-01
-2.729680638229057058e-02, -8.711739148117500497e-02, 7.397368188467382845e-03, -3.967408429950355225e-02, -1.530490771666725980e-01, -2.183369752572122402e-01, -9.235394424876626485e-02, -8.791952180955048268e-02, 2.719991602695797095e-01, 3.137925503087973245e-01, 3.933534156306258134e-01, 3.939281405695646554e-01, 4.960481256381177317e-01, 4.737253965233172992e-01, 2.086926097199308938e-01, 3.319879613392742179e-01, 1.309854485329219921e-02, -5.655852220202181035e-01, -1.590034698027440740e-01, 8.006497714279278144e-01, 2.038680328523171104e-01, -2.304190187125297051e-01, 5.713866276987538129e-01, 2.287390499203550143e-01
7.338447530472304303e-02, 8.319680659735959310e-04, 8.702491674617524042e-02, 1.004171968839540907e-01, -3.537316009740893580e-02, -3.366005199452672125e-02, 7.190212453488700750e-02, 1.050091443232102108e-02, -1.406568409673800424e-01, 5.385705918728111996e-02, -2.090233032906732569e-01, -2.524531637460597153e-02, 1.190795674469809634e-01, -5.412522312522258239e-02, 8.719221944643773536e-02, -1.616883809199277933e-01, 7.031653701746301381e-03, 6.382623663182322993e-01, -4.835293913222815654e-01, 1.541375657098251473e-01, 8.466218317451886799e-01, 6.354058048522038815e-01, -2.756078036069183335e-01, 9.071647881853827089e-01
-8.261275751455150751e-02, -1.223939515737155898e-01, -1.277033466635812964e-01, -8.214238848360563838e-02, -2.567014894203605013e-02, 2.732356279844017077e-01, 1.557633101868010628e-01, 3.275442437121496297e-01, 1.213741174098312836e-01, -3.938725940971714995e-02, -1.601940903622782464e-01, 2.940973785476386909e-02, -1.686185375110872964e-01, 3.726126941568219664e-01, 2.295236427925599620e-01, 2.964721135527718099e-01, 5.854855272434050795e-01, 5.251402782577532236e-01, 7.686112640366998816e-01, -5.263717813993182108e-03, -4.629761269679324442e-01, -5.649541208854751417e-01, -8.852802408033670911e-01, -3.518290943155713557e-01
... 109 more rows
